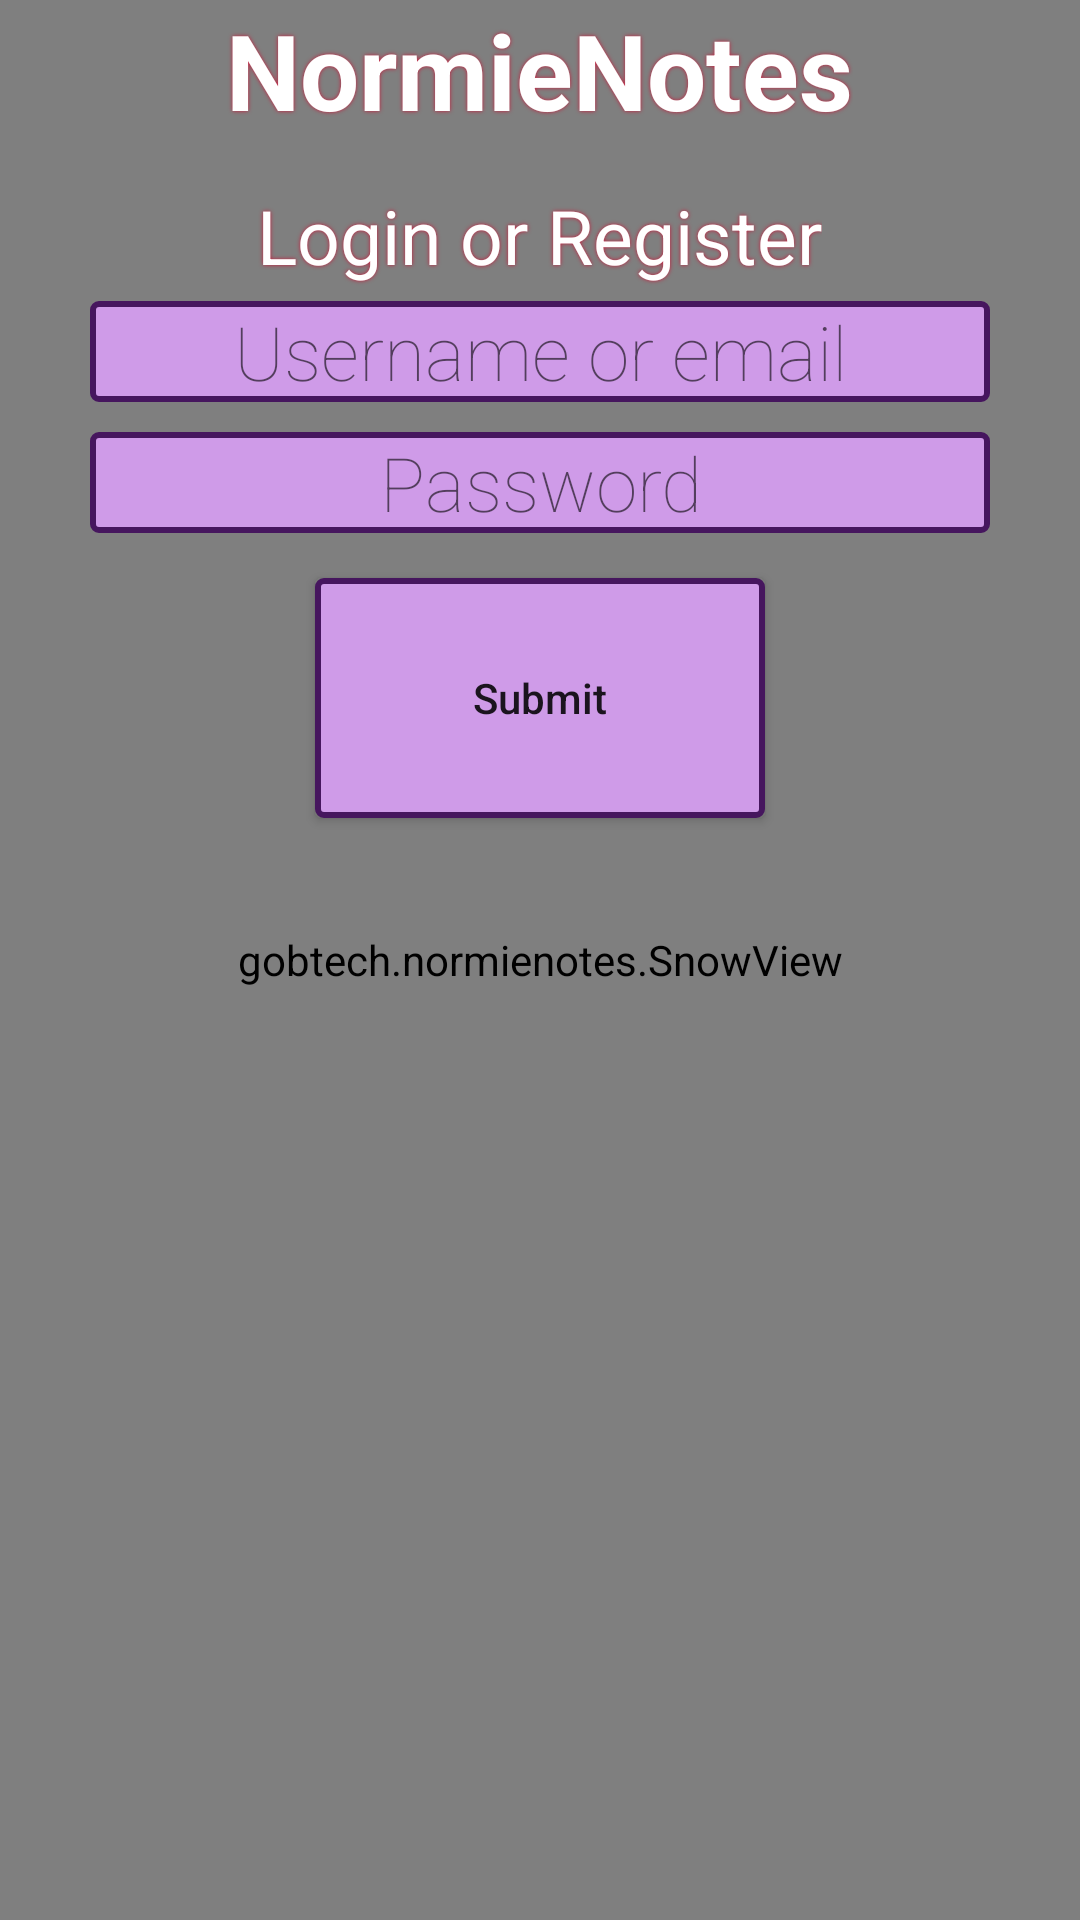

Produce the Android XML layout that renders to this screen, including the resource entries it uses.
<!-- AndroidManifest.xml: activity theme Theme.AppCompat.Light.NoActionBar -->
<!-- res/layout/activity_main.xml -->
<?xml version="1.0" encoding="utf-8"?>
<RelativeLayout xmlns:android="http://schemas.android.com/apk/res/android"
    xmlns:tools="http://schemas.android.com/tools"
    android:layout_width="match_parent"
    android:layout_height="match_parent"
    android:gravity="center_horizontal"
    android:background="#333"
    tools:context="gobtech.normienotes.MainActivity">

    

    <gobtech.normienotes.SnowView
        android:layout_width="match_parent"
        android:layout_height="match_parent" />

    <LinearLayout
        android:layout_width="350dp"
        android:layout_height="match_parent"
        android:gravity="center_horizontal"
        android:layout_centerInParent="true"
        android:orientation="vertical">

        <TextView
            android:layout_width="wrap_content"
            android:layout_height="wrap_content"
            android:layout_gravity="center_horizontal"
            android:layout_marginBottom="15dp"
            android:shadowColor="#CB1A3B"
            android:shadowDx="0.0"
            android:shadowDy="0.0"
            android:shadowRadius="3.0"
            android:text="NormieNotes"
            android:textColor="#fff"
            android:textSize="35sp"
            android:textStyle="bold" />


        <TextView
            android:layout_width="wrap_content"
            android:layout_height="wrap_content"
            android:layout_marginBottom="5dp"
            android:shadowColor="#CB1A3B"
            android:shadowDx="0.0"
            android:shadowDy="0.0"
            android:shadowRadius="3.0"
            android:text="Login or Register"
            android:textColor="#fff"
            android:textSize="25sp"
            android:textStyle="normal" />

        <EditText
            android:fontFamily="sans-serif-thin"
            android:layout_width="300dp"
            android:layout_height="wrap_content"
            android:layout_marginBottom="10dp"
            android:background="@drawable/edittextborder"
            android:hint="Username or email"
            android:gravity="center_horizontal"
            android:textSize="25sp" />

        <EditText
            android:fontFamily="sans-serif-thin"
            android:layout_width="300dp"
            android:layout_height="wrap_content"
            android:gravity="center_horizontal"
            android:layout_marginBottom="15dp"
            android:background="@drawable/edittextborder"
            android:hint="Password"
            android:inputType="textPassword"
            android:textSize="25sp" />

        <Button
            android:layout_width="150dp"
            android:layout_height="80dp"
            android:layout_gravity="center_horizontal"
            android:background="@drawable/edittextborder"
            android:onClick="submit"
            android:text="Submit"
            android:textAllCaps="false" />
    </LinearLayout>
</RelativeLayout>
<!-- resources referenced by this layout -->
<resources>
  <!-- drawable edittextborder (drawable) -->
  <?xml version="1.0" encoding="utf-8"?>
  <shape xmlns:android="http://schemas.android.com/apk/res/android" android:shape="rectangle" >
      <solid android:color="#CF9BE8" />
      <corners android:radius="2dp" />
      <stroke android:width="2dp" android:color="#46165E"/>
  </shape>
</resources>
